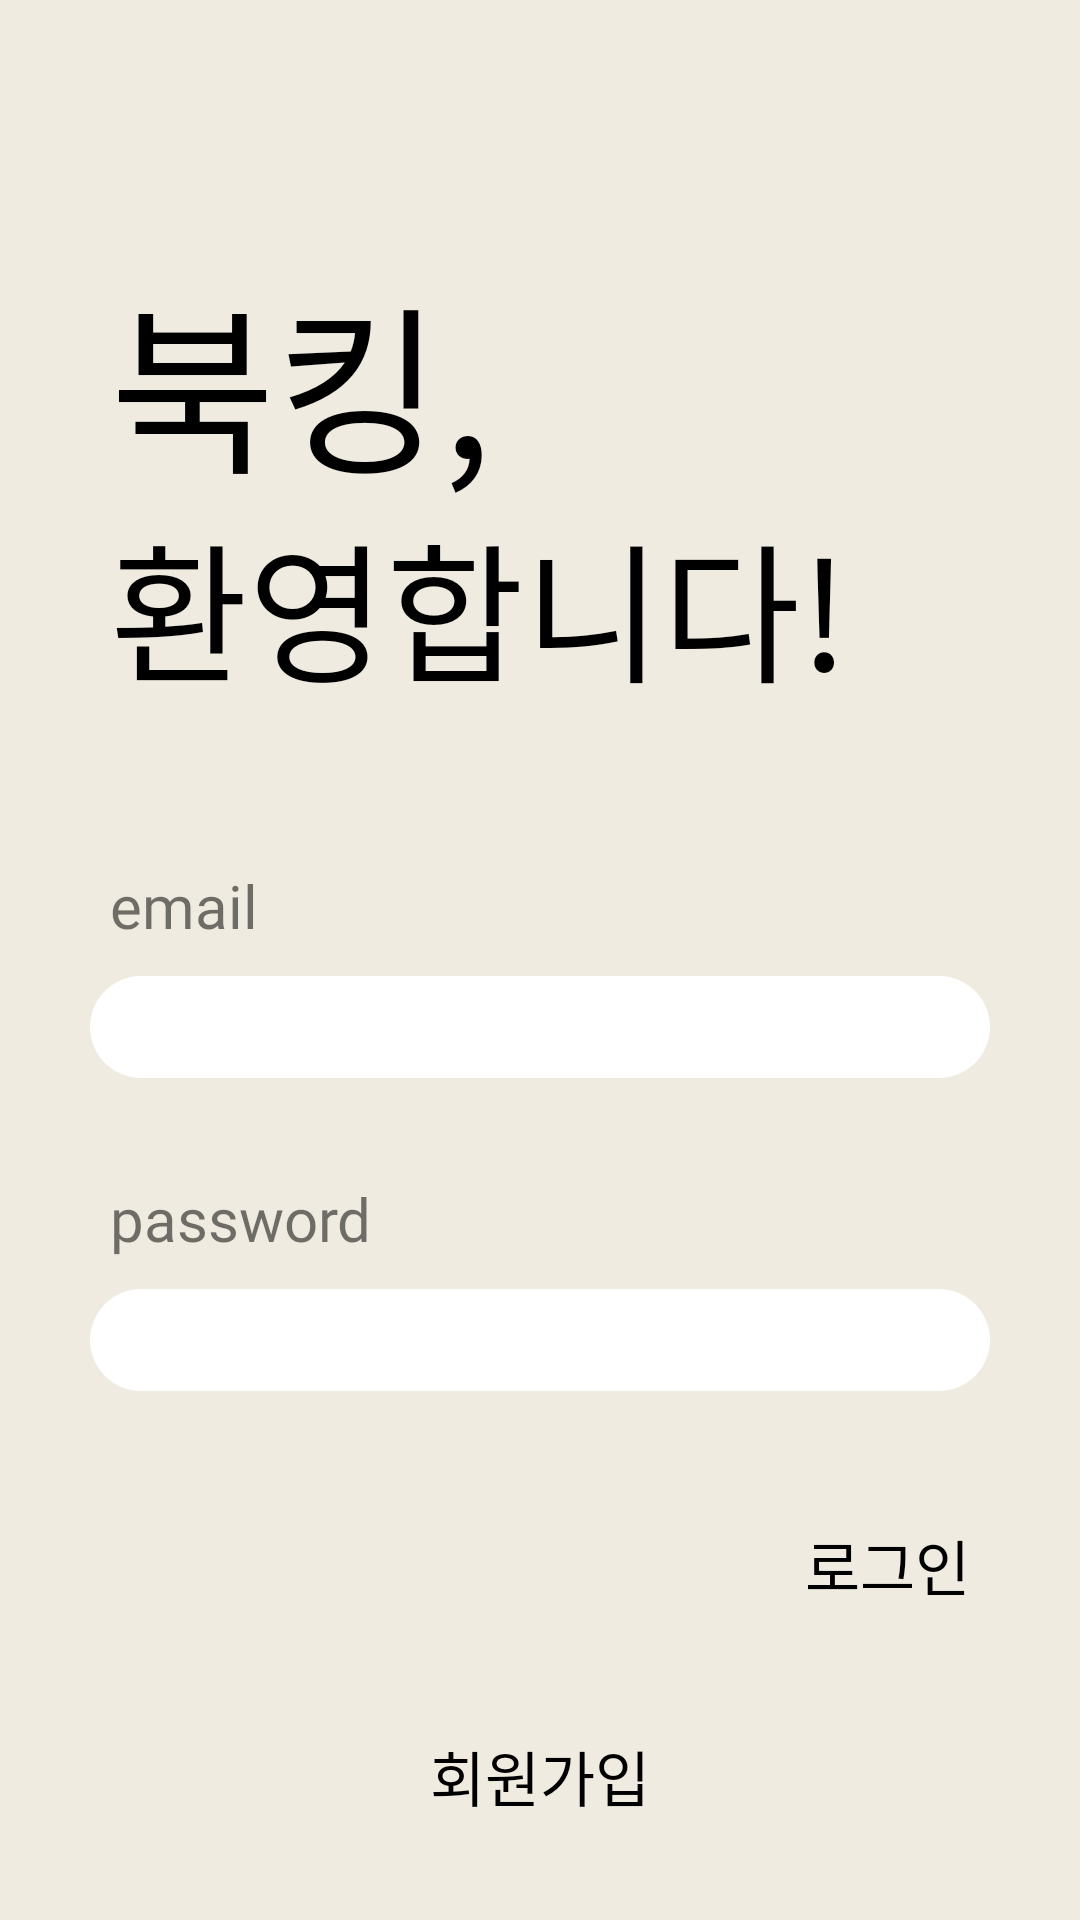

Here is an Android app screen rendered from its layout file. Give the layout XML and the strings, colors and styles it references.
<!-- AndroidManifest.xml: activity theme Theme.SplashEx -->
<!-- res/layout/fragment_login.xml -->
<?xml version="1.0" encoding="utf-8"?>
<androidx.constraintlayout.widget.ConstraintLayout
    xmlns:android="http://schemas.android.com/apk/res/android"
    xmlns:tools="http://schemas.android.com/tools"
    android:layout_width="match_parent"
    android:layout_height="match_parent"
    xmlns:app="http://schemas.android.com/apk/res-auto"
    tools:context=".presentation.home.HomeFragment"
    android:background="#EFEBE0">

    <TextView
        android:id="@+id/tv_login_title_booking"
        android:layout_width="wrap_content"
        android:layout_height="wrap_content"
        android:text="북킹,"
        android:textSize="60dp"
        android:textColor="@color/black"
        android:fontFamily="@font/pretendard_extrabold"
        app:layout_constraintTop_toTopOf="parent"
        app:layout_constraintStart_toStartOf="parent"
        android:layout_marginTop="250px"
        android:layout_marginStart="110px"/>

    <TextView
        android:id="@+id/tv_login_title_welcome"
        android:layout_width="wrap_content"
        android:layout_height="wrap_content"
        android:text="환영합니다!"
        android:textSize="50dp"
        android:textColor="@color/black"
        android:lineHeight="60dp"
        android:fontFamily="@font/pretendard_bold"
        app:layout_constraintTop_toBottomOf="@id/tv_login_title_booking"
        app:layout_constraintStart_toStartOf="parent"
        android:layout_marginTop="-5dp"
        android:layout_marginStart="110px"/>

    <TextView
        android:id="@+id/tv_login_email"
        android:layout_width="wrap_content"
        android:layout_height="wrap_content"
        android:text="email"
        android:textSize="20dp"
        android:lineHeight="60dp"
        android:fontFamily="@font/pretendard_medium"
        app:layout_constraintTop_toBottomOf="@id/tv_login_title_welcome"
        app:layout_constraintStart_toStartOf="parent"
        android:layout_marginTop="150px"
        android:layout_marginStart="110px"/>

    <EditText
        android:id="@+id/et_login_email"
        android:layout_width="300dp"
        android:layout_height="34dp"
        app:layout_constraintTop_toBottomOf="@id/tv_login_email"
        app:layout_constraintEnd_toEndOf="parent"
        app:layout_constraintStart_toStartOf="parent"
        android:layout_marginTop="10dp"
        android:background="@drawable/ic_login_round_box" />

    <TextView
        android:id="@+id/tv_login_pw"
        android:layout_width="wrap_content"
        android:layout_height="wrap_content"
        android:text="password"
        android:textSize="20dp"
        android:lineHeight="60dp"
        android:fontFamily="@font/pretendard_medium"
        app:layout_constraintTop_toBottomOf="@id/et_login_email"
        app:layout_constraintStart_toStartOf="parent"
        android:layout_marginTop="100px"
        android:layout_marginStart="110px"/>

    <EditText
        android:id="@+id/et_login_pw"
        android:layout_width="300dp"
        android:layout_height="34dp"
        app:layout_constraintTop_toBottomOf="@id/tv_login_pw"
        app:layout_constraintEnd_toEndOf="parent"
        app:layout_constraintStart_toStartOf="parent"
        android:layout_marginTop="10dp"
        android:background="@drawable/ic_login_round_box" />

    <TextView
        android:id="@+id/tv_login_login"
        android:layout_width="wrap_content"
        android:layout_height="wrap_content"
        android:text="로그인"
        android:textSize="20dp"
        android:textColor="@color/black"
        android:lineHeight="60dp"
        android:fontFamily="@font/pretendard_bold"
        app:layout_constraintTop_toBottomOf="@id/et_login_pw"
        app:layout_constraintEnd_toEndOf="parent"
        android:layout_marginTop="130px"
        android:layout_marginEnd="110px" />

    <TextView
        android:id="@+id/tv_login_signup"
        android:layout_width="wrap_content"
        android:layout_height="wrap_content"
        android:text="회원가입"
        android:textSize="20dp"
        android:textColor="@color/black"
        android:lineHeight="60dp"
        android:fontFamily="@font/pretendard_bold"
        app:layout_constraintBottom_toBottomOf="parent"
        app:layout_constraintStart_toStartOf="parent"
        app:layout_constraintEnd_toEndOf="parent"
        android:layout_marginBottom="100px" />


</androidx.constraintlayout.widget.ConstraintLayout>
<!-- resources referenced by this layout -->
<resources>
  <color name="black">#FF000000</color>
  <!-- drawable ic_login_round_box (drawable) -->
  <?xml version="1.0" encoding="utf-8"?>
  <shape xmlns:android="http://schemas.android.com/apk/res/android"
      android:padding="10dp"
      android:shape="rectangle">
      <solid android:color="#FFF"/>
      <corners
          android:bottomLeftRadius="40dp"
          android:bottomRightRadius="40dp"
          android:topLeftRadius="40dp"
          android:topRightRadius="40dp"/>
     
  </shape>
  <style name="Theme.SplashEx" parent="Base.Theme.Booking">
          <item name="android:windowSplashScreenBackground" tools:targetApi="S">#FBFAF7</item>
          <item name="android:windowSplashScreenAnimatedIcon" tools:targetApi="S">@drawable/splash</item>
          <item name="android:windowSplashScreenIconBackgroundColor" tools:targetApi="S">@null</item>
          <item name="android:windowSplashScreenAnimationDuration" tools:targetApi="S">200</item>
          <item name="android:windowSplashScreenBrandingImage" tools:targetApi="S">@drawable/splash_branding_txt</item>
      </style>
  <style name="Base.Theme.Booking" parent="Theme.AppCompat.DayNight.NoActionBar">
          
          
          
      </style>
  <!-- drawable splash (drawable) -->
  <inset xmlns:android="http://schemas.android.com/apk/res/android"
      android:drawable="@drawable/ic_booking_logo"
      android:insetLeft="42dp"
      android:insetRight="42dp"
      android:insetTop="32dp"
      android:insetBottom="32dp"/>
  <!-- drawable splash_branding_txt (drawable) -->
  <?xml version="1.0" encoding="utf-8"?>
  <layer-list xmlns:android="http://schemas.android.com/apk/res/android">
      <item
          android:drawable="@drawable/ic_booking_logo_txt"
          android:gravity="center"
          android:width="150dp"
          android:height="40dp"/>
  </layer-list>
  <!-- drawable ic_booking_logo (drawable) -->
  <vector xmlns:android="http://schemas.android.com/apk/res/android"
      android:width="126dp"
      android:height="169dp"
      android:viewportWidth="126"
      android:viewportHeight="169">
    <path
        android:pathData="M0,142.87V46.46L0.36,45.8L0.72,45.3L1.26,44.8L1.8,44.3L2.52,43.97H3.24H4.86H6.84L10.44,44.63L14.75,45.3L19.07,45.97L25.19,47.3L30.77,48.8L35.81,50.46L41.38,52.63L46.6,55.12L50.74,57.29L55.42,60.45L58.12,62.78L60.46,65.28H53.62L52.9,65.61L52.36,66.28L52.18,66.94V163.18L47.5,159.85L42.82,157.35L35.45,154.19L28.07,152.02L19.07,149.53L14.03,148.53L10.08,148.03L7.56,147.69H5.94H2.7L1.08,146.86L0,145.86V142.87Z"
        android:fillColor="#5D718A"/>
    <path
        android:pathData="M125.94,142.87V46.46L125.58,45.8L125.22,45.3L124.68,44.8L124.14,44.3L123.42,43.97H122.7H121.08H119.1L115.5,44.63L111.18,45.3L106.86,45.97L100.75,47.3L95.17,48.8L90.13,50.46L84.55,52.63L79.33,55.12L75.2,57.29L70.52,60.45L67.82,62.78L65.48,65.28H72.32L73.04,65.61L73.58,66.28L73.76,66.94V163.18L78.43,159.85L83.11,157.35L90.49,154.19L97.87,152.02L106.86,149.53L111.9,148.53L115.86,148.03L118.38,147.69H120H123.24L124.86,146.86L125.94,145.86V142.87Z"
        android:fillColor="#E6C5BE"/>
    <path
        android:pathData="M49.56,69.44C49.56,66.68 51.8,64.44 54.56,64.44H71.55C74.32,64.44 76.55,66.68 76.55,69.44V155.51C76.55,162.96 70.51,169 63.06,169V169C55.61,169 49.56,162.96 49.56,155.51V69.44Z"
        android:fillColor="#B4BFC5"/>
    <path
        android:pathData="M39.71,5.31C41.15,6.31 50.86,20.96 50.86,20.96C50.86,20.96 61.3,0.48 62.2,0.15C63.1,-0.19 64.18,0.15 64.18,0.15L74.79,20.96H75.69C75.69,20.96 85.95,5.14 87.75,4.81C89.55,4.48 91.89,4.98 92.61,7.14C93.33,9.31 92.61,37.11 92.61,39.44C92.61,41.77 89.91,42.44 89.91,42.44H36.47C36.47,42.44 33.59,41.94 33.59,39.44C33.59,36.94 32.69,9.47 33.59,6.97C34.49,4.48 38.27,4.31 39.71,5.31Z"
        android:fillColor="#E1A55D"/>
  </vector>
  <!-- drawable ic_booking_logo_txt: vector/xml drawable (drawable, 5344 chars, omitted) -->
</resources>
